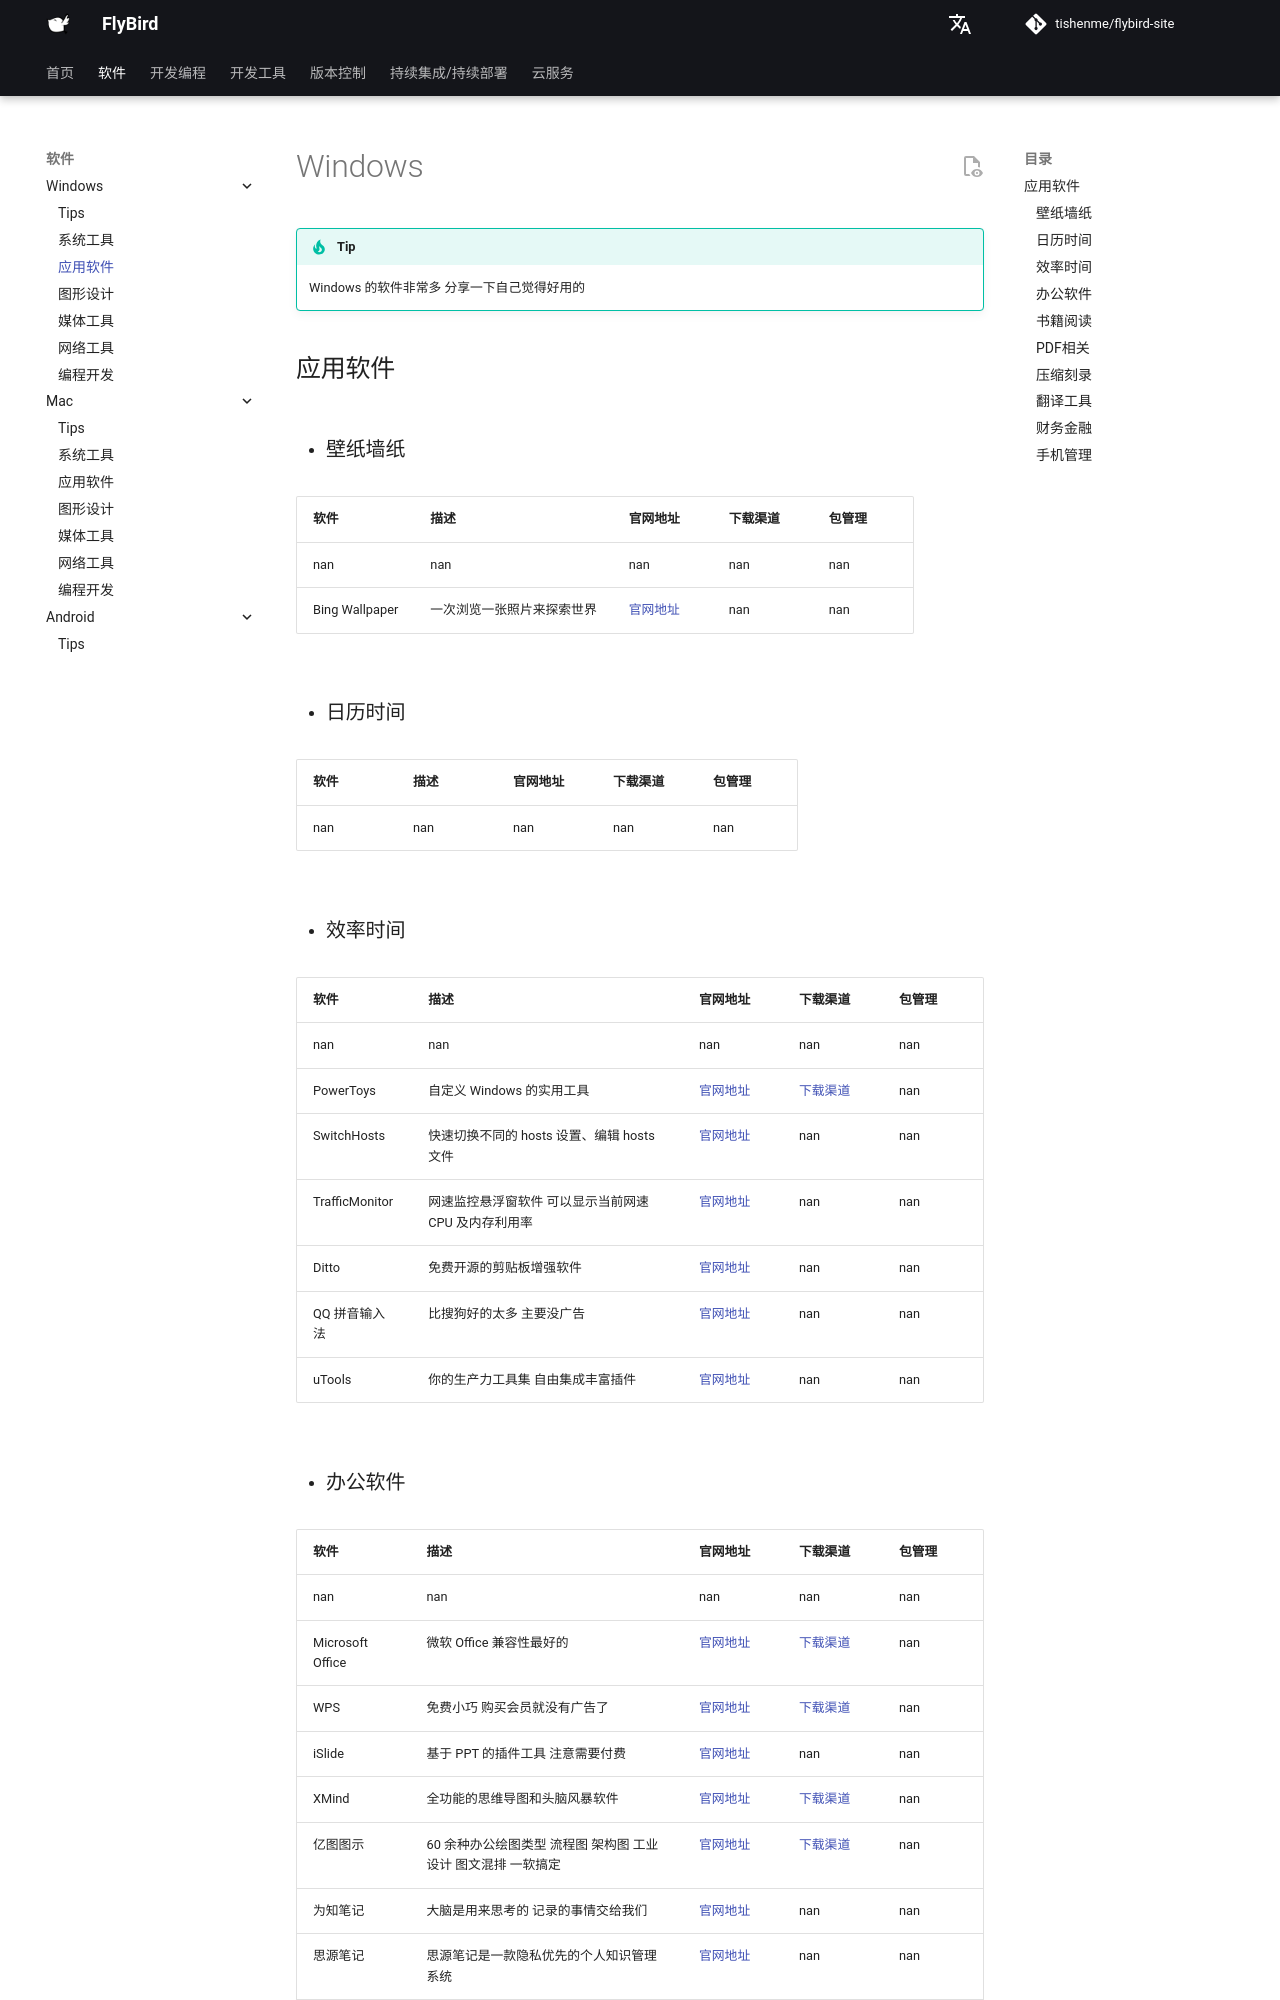

repository: tishenme/flybird-site · page: notes/soft/mk_windows/应用软件/index.html · generator: mkdocs

# Windows

!!! tip
    Windows 的软件非常多 分享一下自己觉得好用的

## 应用软件

- ### 壁纸墙纸

{{ pd_read_csv('notes/soft/data/softwares.csv').query('system == "win"').query('catalog == "壁纸墙纸"').drop('system', axis=1).drop('catalog', axis=1).to_markdown(index=False, tablefmt="github") }}

- ### 日历时间

{{ pd_read_csv('notes/soft/data/softwares.csv').query('system == "win"').query('catalog == "日历时间"').drop('system', axis=1).drop('catalog', axis=1).to_markdown(index=False, tablefmt="github") }}

- ### 效率时间

{{ pd_read_csv('notes/soft/data/softwares.csv').query('system == "win"').query('catalog == "效率时间"').drop('system', axis=1).drop('catalog', axis=1).to_markdown(index=False, tablefmt="github") }}

- ### 办公软件

{{ pd_read_csv('notes/soft/data/softwares.csv').query('system == "win"').query('catalog == "办公软件"').drop('system', axis=1).drop('catalog', axis=1).to_markdown(index=False, tablefmt="github") }}

- ### 书籍阅读

{{ pd_read_csv('notes/soft/data/softwares.csv').query('system == "win"').query('catalog == "书籍阅读"').drop('system', axis=1).drop('catalog', axis=1).to_markdown(index=False, tablefmt="github") }}

- ### PDF相关
